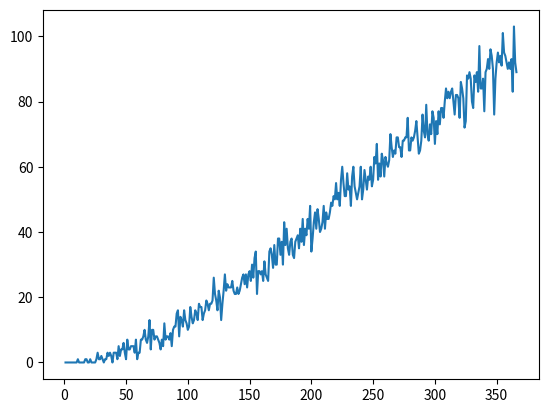

Recreate this plot in Python.
#import libraries..
import numpy as np
import matplotlib.pyplot as plt
ss=[]
number=list(np.arange(1,367,1))
for n in range(1,367):
    birthday=[]
    #create random list as required proabilities.
    for i in range(n):
        x=np.random.uniform(0,1)
        if x<2/3:
            birthday.append(np.random.randint(1,151))
        else:
            birthday.append(np.random.randint(151,366))
     #take elements from set of birthday..
    #calculate no. of time it repeats..
    #subtract -1
    #multiply with string
    #filter None
    #calculate length
    #append it in list ss
    a=["a"*(birthday.count(s)-1) for s in set(birthday)]
    b=list(filter(None,a))
    ss.append(len(b))
#plot graph
plt.plot((number),(ss))
plt.show()

